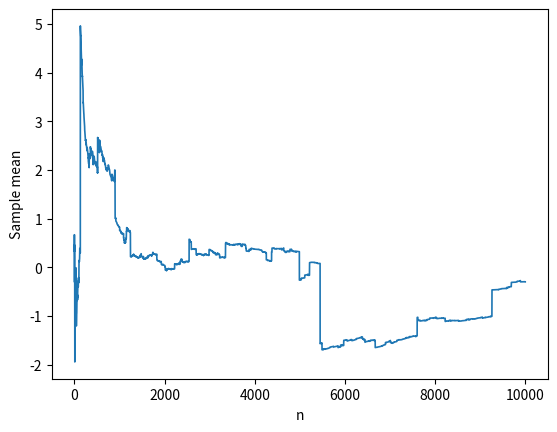

Write the Python code that produced this figure.
import matplotlib.pyplot as plt
import numpy as np

n = 10000
rng = np.random.default_rng(42)
x = rng.standard_cauchy(size=n)
y = x.cumsum() / np.arange(1, n + 1)
plt.ylabel("Sample mean")
plt.xlabel("n")
plt.plot(y, linewidth=1.2)
plt.savefig("03-09b.png", bbox_inches="tight")
